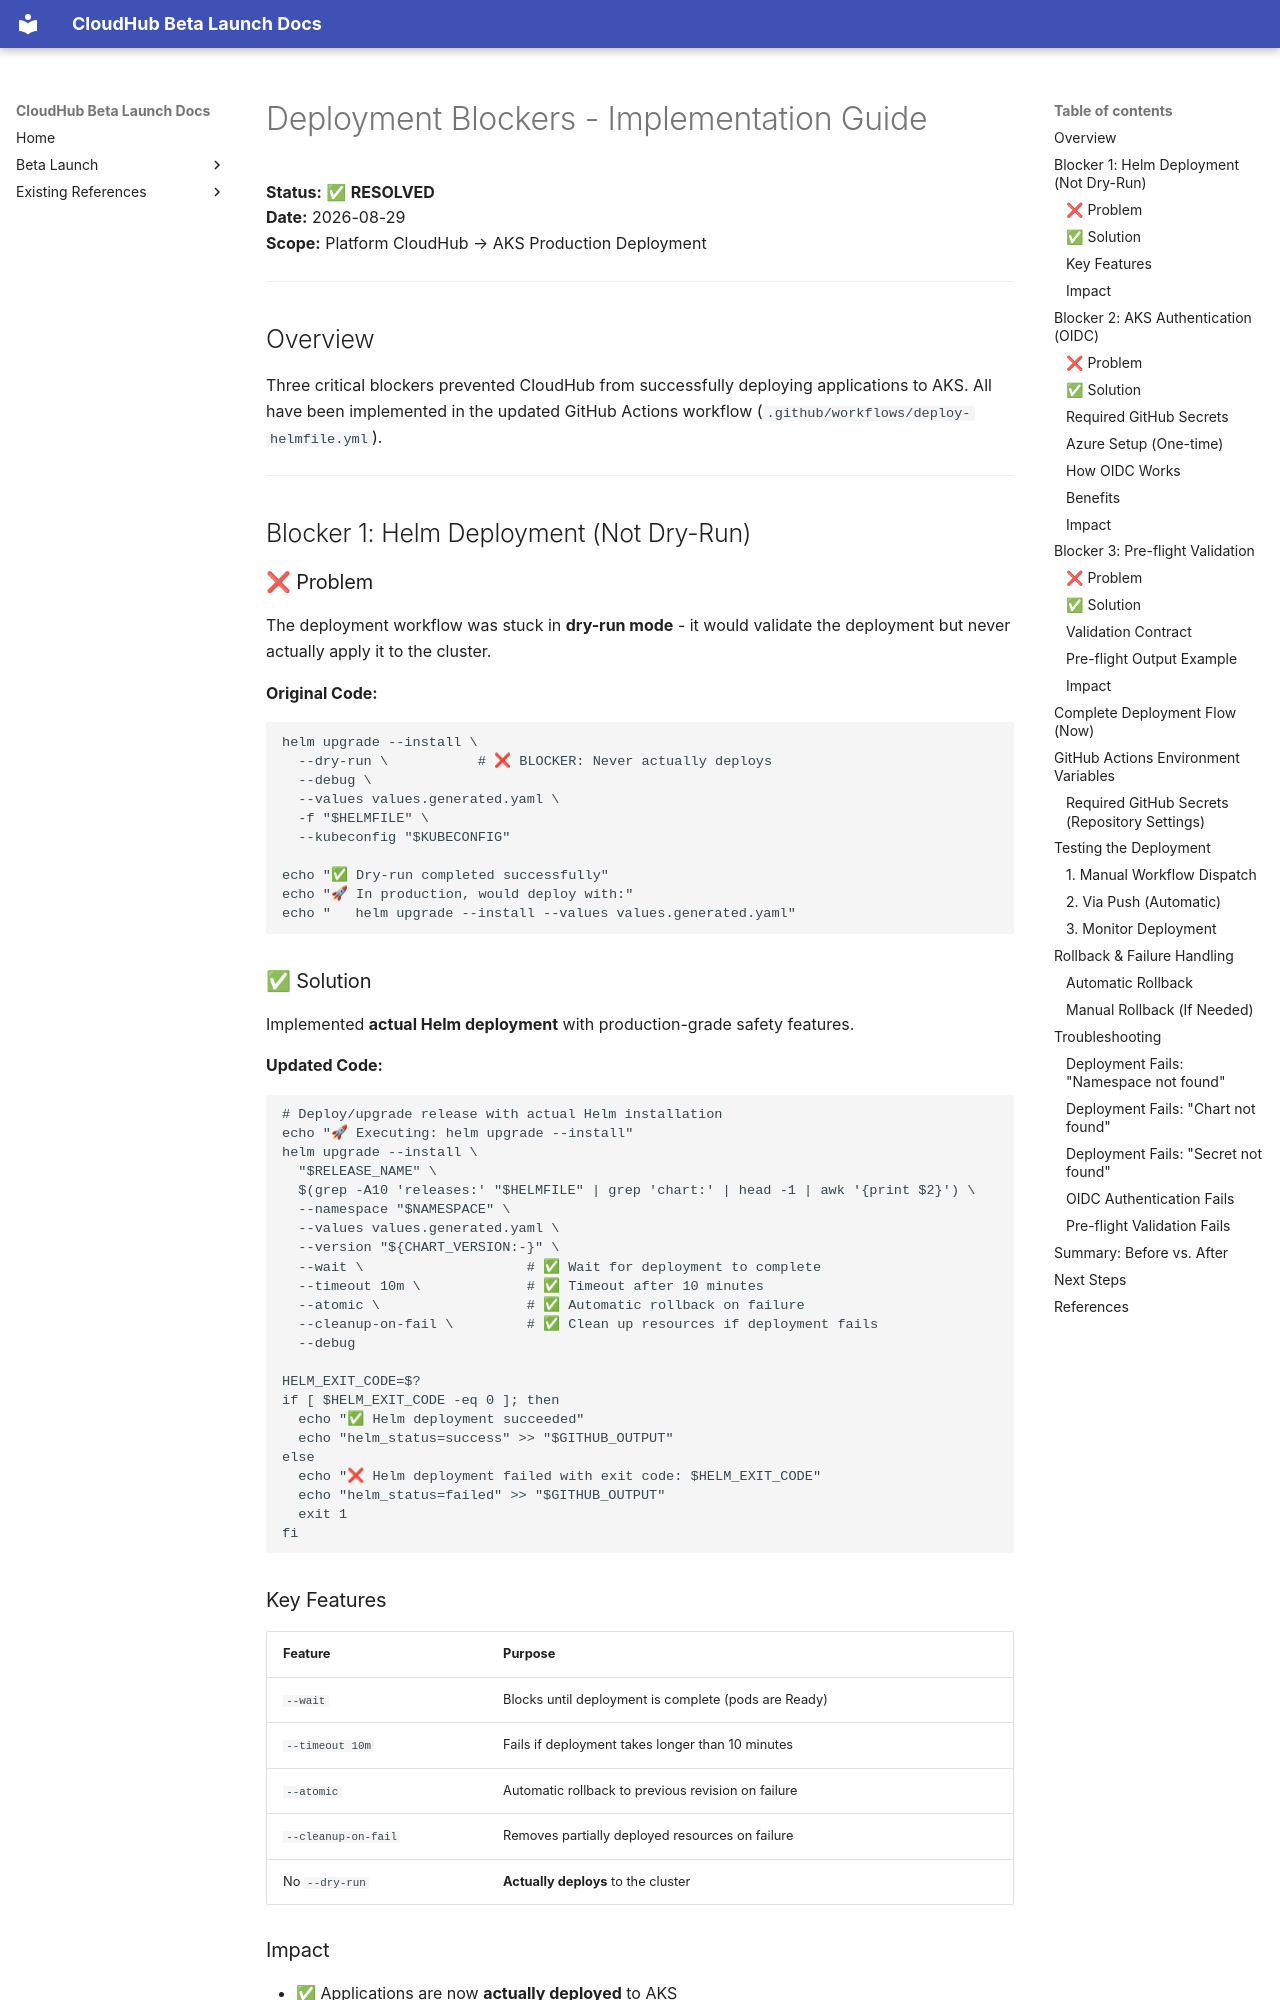

repository: jubermohamad/scp-cloudhub · page: DEPLOYMENT_BLOCKERS_RESOLVED/index.html · generator: mkdocs

# Deployment Blockers - Implementation Guide

**Status:** ✅ **RESOLVED**  
**Date:** 2026-08-29  
**Scope:** Platform CloudHub → AKS Production Deployment

---

## Overview

Three critical blockers prevented CloudHub from successfully deploying applications to AKS. All have been implemented in the updated GitHub Actions workflow (`.github/workflows/deploy-helmfile.yml`).

---

## Blocker 1: Helm Deployment (Not Dry-Run)

### ❌ Problem
The deployment workflow was stuck in **dry-run mode** - it would validate the deployment but never actually apply it to the cluster.

**Original Code:**
```bash
helm upgrade --install \
  --dry-run \           # ❌ BLOCKER: Never actually deploys
  --debug \
  --values values.generated.yaml \
  -f "$HELMFILE" \
  --kubeconfig "$KUBECONFIG"

echo "✅ Dry-run completed successfully"
echo "🚀 In production, would deploy with:"
echo "   helm upgrade --install --values values.generated.yaml"
```

### ✅ Solution
Implemented **actual Helm deployment** with production-grade safety features.

**Updated Code:**
```bash
# Deploy/upgrade release with actual Helm installation
echo "🚀 Executing: helm upgrade --install"
helm upgrade --install \
  "$RELEASE_NAME" \
  $(grep -A10 'releases:' "$HELMFILE" | grep 'chart:' | head -1 | awk '{print $2}') \
  --namespace "$NAMESPACE" \
  --values values.generated.yaml \
  --version "${CHART_VERSION:-}" \
  --wait \                    # ✅ Wait for deployment to complete
  --timeout 10m \             # ✅ Timeout after 10 minutes
  --atomic \                  # ✅ Automatic rollback on failure
  --cleanup-on-fail \         # ✅ Clean up resources if deployment fails
  --debug

HELM_EXIT_CODE=$?
if [ $HELM_EXIT_CODE -eq 0 ]; then
  echo "✅ Helm deployment succeeded"
  echo "helm_status=success" >> "$GITHUB_OUTPUT"
else
  echo "❌ Helm deployment failed with exit code: $HELM_EXIT_CODE"
  echo "helm_status=failed" >> "$GITHUB_OUTPUT"
  exit 1
fi
```

### Key Features
| Feature | Purpose |
|---------|---------|
| `--wait` | Blocks until deployment is complete (pods are Ready) |
| `--timeout 10m` | Fails if deployment takes longer than 10 minutes |
| `--atomic` | Automatic rollback to previous revision on failure |
| `--cleanup-on-fail` | Removes partially deployed resources on failure |
| No `--dry-run` | **Actually deploys** to the cluster |
